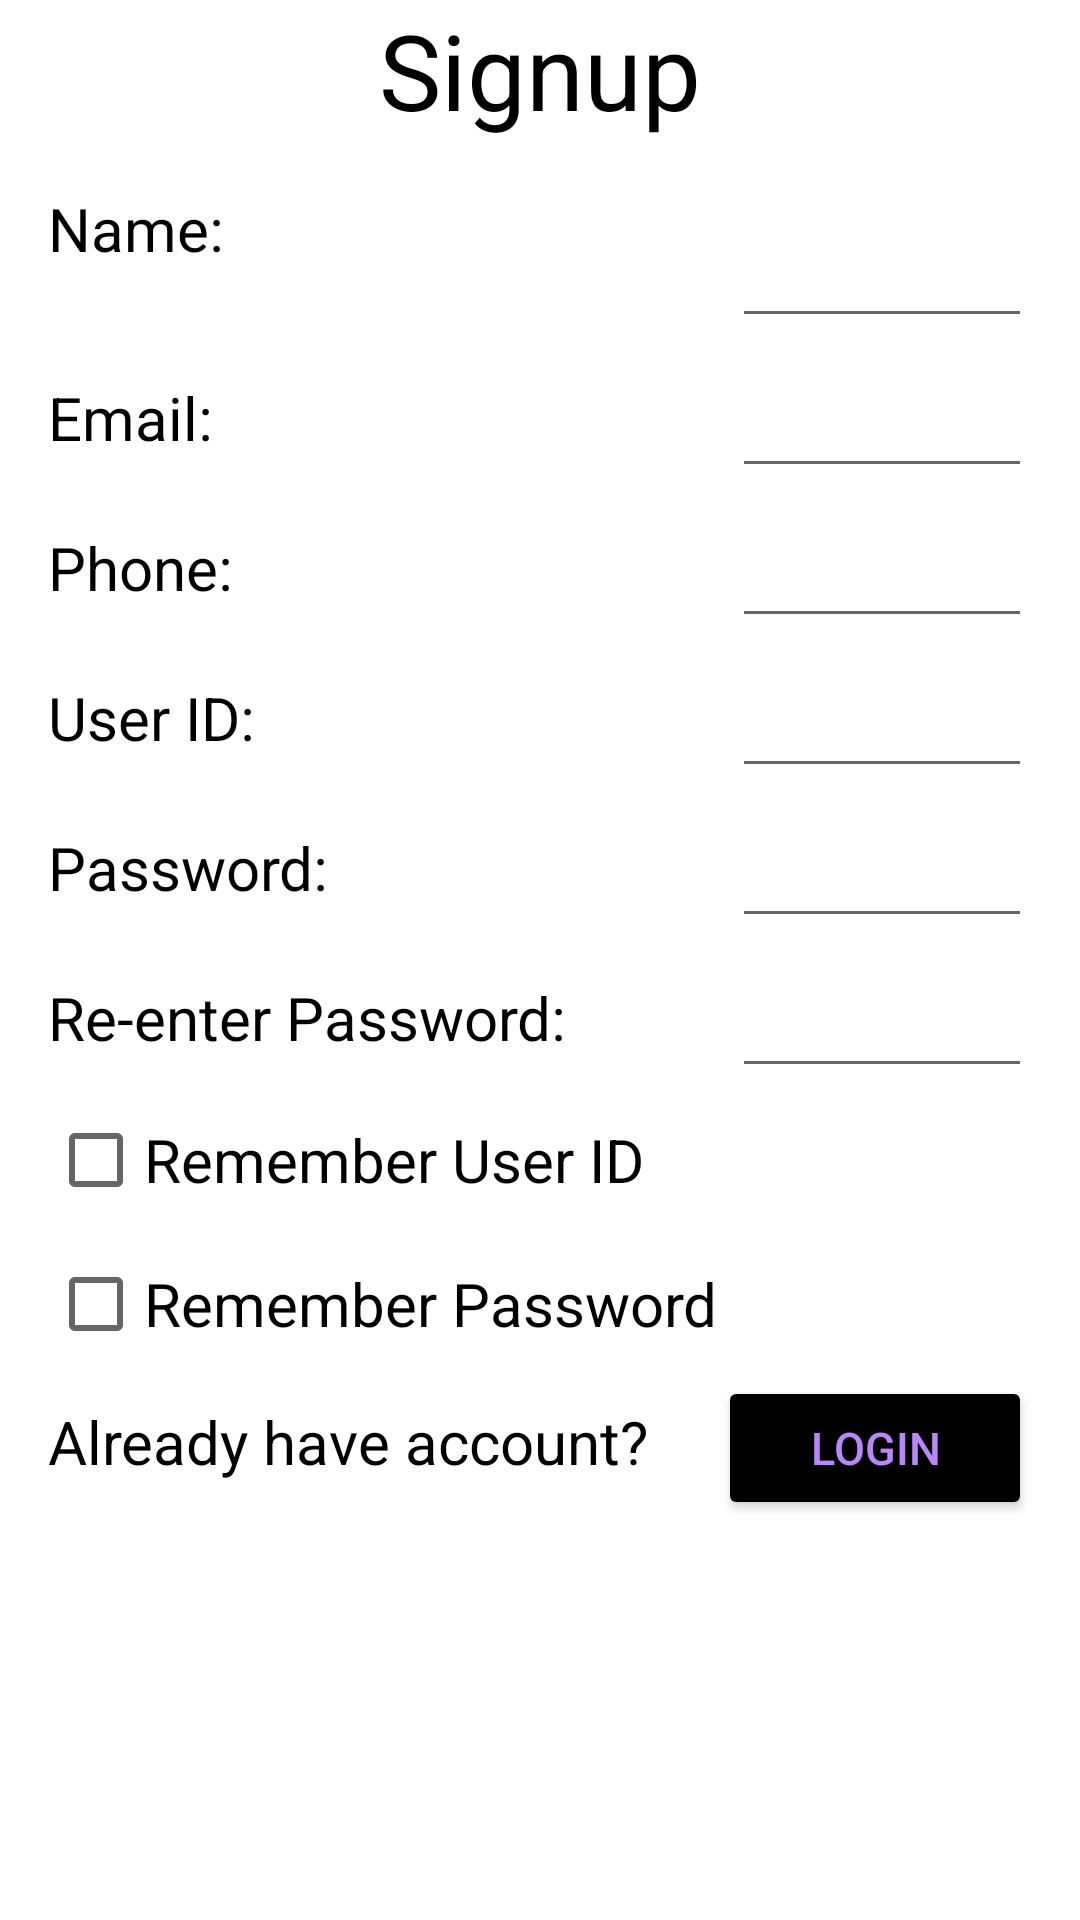

Reconstruct the res/layout file that produces this screen, plus the resources it refers to.
<!-- AndroidManifest.xml: application theme Theme.Cse489_2019_1_60_085_lab03 -->
<!-- res/layout/signup.xml -->
<?xml version="1.0" encoding="utf-8"?>
<LinearLayout
    xmlns:android="http://schemas.android.com/apk/res/android"
    xmlns:tools="http://schemas.android.com/tools"
    tools:background="@android:color/holo_orange_light"
    android:orientation="vertical"
    android:layout_width="match_parent"
    android:layout_height="match_parent">
    <TextView
        android:layout_width="match_parent"
        android:layout_height="wrap_content"
        android:text="Signup"
        android:textColor="@color/black"
        android:textAlignment="center"
        android:textSize="35dp"

        />
    <TableLayout
        android:layout_width="match_parent"
        android:layout_height="620dp"

        android:background="@color/white"
        android:padding="8dp"
        android:layout_margin="8dp">

        <TableRow
            android:id="@+id/row1"
            android:layout_height="49dp">

            <TextView
                android:layout_width="wrap_content"
                android:layout_height="match_parent"
                android:layout_weight="1"
                android:text="Name: "
                android:textColor="@color/black"
                android:textSize="20dp"

                />

            <EditText
                android:id="@+id/singupName"
                android:layout_width="0dp"
                android:layout_height="50dp"
                android:layout_weight="20"
                android:inputType="textPersonName"
                android:textSize="20dp" />
        </TableRow>
        <TableRow
            android:id="@+id/row2"
            android:layout_height="40dp"
            >
            <TextView
                android:layout_width="wrap_content"
                android:layout_height="35dp"
                android:text="Email: "
                android:textColor="@color/black"
                android:layout_weight="1"
                android:textSize="20dp"

                />
            <EditText
                android:id="@+id/signupEmail"
                android:layout_width="0dp"
                android:layout_height="50dp"
                android:layout_weight="20"
                android:inputType="textPersonName"
                android:textSize="20dp"
                />
        </TableRow>
        <TableRow
            android:id="@+id/row3"
            android:layout_height="40dp"
            >
            <TextView
                android:layout_width="wrap_content"
                android:layout_height="35dp"
                android:text="Phone: "
                android:textColor="@color/black"
                android:layout_weight="1"
                android:textSize="20dp"

                />
            <EditText
                android:id="@+id/signupPhone"
                android:layout_width="0dp"
                android:layout_height="50dp"
                android:layout_weight="20"
                android:inputType="phone"
                android:textSize="20dp"
                />
        </TableRow>
        <TableRow
            android:id="@+id/row4"
            android:layout_height="40dp"

            >
            <TextView
                android:layout_width="wrap_content"
                android:layout_height="35dp"
                android:text="User ID: "
                android:textColor="@color/black"
                android:layout_weight="1"
                android:textSize="20dp"

                />
            <EditText
                android:id="@+id/signupUserID"
                android:layout_width="0dp"
                android:layout_height="50dp"
                android:layout_weight="20"
                android:inputType="textPersonName"
                android:textSize="20dp"
                />
        </TableRow>
        <TableRow
            android:id="@+id/row5"
            android:layout_height="40dp"

            >
            <TextView
                android:layout_width="wrap_content"
                android:layout_height="35dp"
                android:text="Password: "
                android:textColor="@color/black"
                android:layout_weight="1"
                android:textSize="20dp"

                />
            <EditText
                android:id="@+id/signupPassword"
                android:layout_width="0dp"
                android:layout_height="50dp"
                android:layout_weight="20"
                android:inputType="textPassword"
                android:textSize="20dp"
                />
        </TableRow>
        <TableRow
            android:id="@+id/row6"
            android:layout_height="40dp"
            >
            <TextView
                android:layout_width="wrap_content"
                android:layout_height="35dp"
                android:text="Re-enter Password: "
                android:textColor="@color/black"
                android:layout_weight="1"
                android:textSize="20dp"

                />
            <EditText
                android:id="@+id/signupRePassword"
                android:layout_width="0dp"
                android:layout_height="50dp"
                android:layout_weight="20"
                android:inputType="textPassword"
                android:textSize="20dp"
                />
        </TableRow>
        <TableRow
            android:id="@+id/row7"
            android:layout_height="40dp"
            >
            <CheckBox
                android:id="@+id/checkBoxUserID"
                android:text="Remember User ID"
                android:textSize="20dp"
                />
        </TableRow>
        <TableRow
            android:layout_height="40dp"
            >

            <CheckBox
                android:id="@+id/checkBoxPassword"
                android:text="Remember Password"
                android:textSize="20dp"
                />
        </TableRow>
        <TableRow
            android:id="@+id/row8"
            >
            <TextView
                android:layout_height="wrap_content"
                android:layout_width="wrap_content"
                android:text="Already have account?"
                android:textSize="20dp"
                android:textColor="@color/black"
                />
            <Button
                android:id="@+id/loginButton"
                android:layout_width="0dp"
                android:layout_height="wrap_content"
                android:text="Login"
                android:backgroundTint="@android:color/black"
                android:layout_weight="1"
                android:textColor="@color/purple_200"
                android:textSize="15dp"></Button>
        </TableRow>

    </TableLayout>
    <LinearLayout
        android:id="@+id/row9"
        android:layout_width="match_parent"
        android:layout_height="wrap_content"
        android:orientation="horizontal">
        <Button
            android:id="@+id/exitButton"
            android:layout_width="0dp"
            android:layout_height="wrap_content"
            android:text="Exit"
            android:backgroundTint="@android:color/holo_orange_light"
            android:layout_weight="1"
            android:textColor="@color/black"
            android:textSize="20dp"></Button>
        <Button
            android:id="@+id/goButton"
            android:layout_width="0dp"
            android:layout_height="wrap_content"
            android:text="Go"
            android:textColor="@color/black"
            android:textSize="20dp"
            android:backgroundTint="@android:color/holo_orange_light"
            android:layout_weight="1"></Button>
    </LinearLayout>
</LinearLayout>
<!-- resources referenced by this layout -->
<resources>
  <style name="Theme.Cse489_2019_1_60_085_lab03" parent="Theme.MaterialComponents.DayNight.DarkActionBar">
          
          <item name="colorPrimary">@color/purple_500</item>
          <item name="colorPrimaryVariant">@color/purple_700</item>
          <item name="colorOnPrimary">@color/white</item>
          
          <item name="colorSecondary">@color/teal_200</item>
          <item name="colorSecondaryVariant">@color/teal_700</item>
          <item name="colorOnSecondary">@color/black</item>
          
          <item name="android:statusBarColor" tools:targetApi="l">?attr/colorPrimaryVariant</item>
          
      </style>
  <!-- not gathered from this repository: default colours our renderer supplied (Android Studio template values) -->
  <color name="purple_200">#FFBB86FC</color>
  <color name="purple_500">#FF6200EE</color>
  <color name="purple_700">#FF3700B3</color>
  <color name="teal_200">#FF03DAC5</color>
  <color name="teal_700">#FF018786</color>
  <color name="black">#FF000000</color>
  <color name="white">#FFFFFFFF</color>
</resources>
